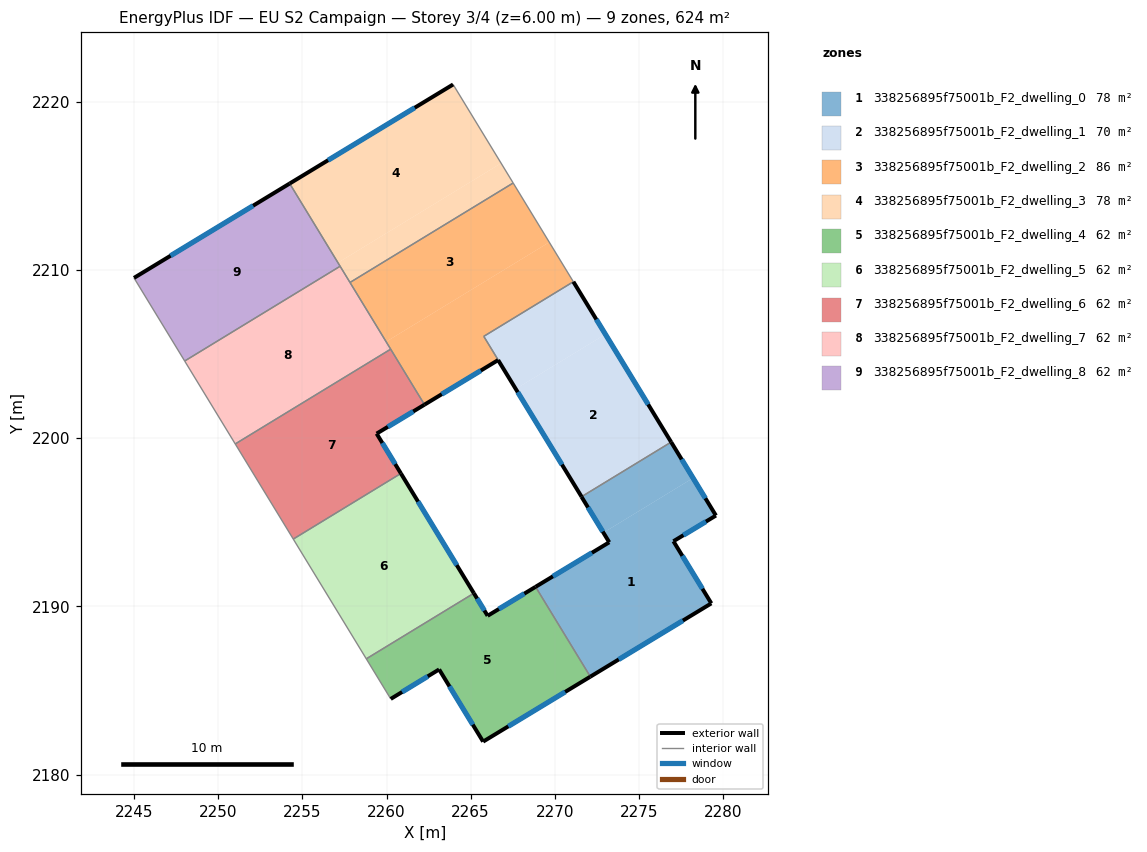
=== STOREY PLAN SPEC (per zone: floor XY polygon, exterior-wall plan segments, windows/doors) ===
zone 1: 338256895f75001b_F2_dwelling_0  (78.0 m²)
  floor: (2278.22, 2197.63) (2279.58, 2195.40) (2277.05, 2193.87) (2279.30, 2190.18) (2272.11, 2185.83) (2268.86, 2191.16) (2273.24, 2193.81) (2272.89, 2194.38)
  floor: (2276.91, 2199.76) (2278.22, 2197.63) (2272.89, 2194.38) (2271.59, 2196.52)
  exterior wall: (2273.24, 2193.81) – (2268.86, 2191.16)  [5.1 m]
    window: (2272.21, 2193.19) – (2269.89, 2191.79)  [4.3 m²]
  exterior wall: (2271.59, 2196.52) – (2273.24, 2193.81)  [3.2 m]
    window: (2271.97, 2195.88) – (2272.85, 2194.45)  [2.7 m²]
  exterior wall: (2279.58, 2195.40) – (2276.91, 2199.76)  [5.1 m]
    window: (2278.95, 2196.43) – (2277.54, 2198.74)  [4.3 m²]
  exterior wall: (2277.05, 2193.87) – (2279.58, 2195.40)  [3.0 m]
    window: (2277.64, 2194.23) – (2278.98, 2195.04)  [2.5 m²]
  exterior wall: (2279.30, 2190.18) – (2277.05, 2193.87)  [4.3 m]
    window: (2278.77, 2191.05) – (2277.58, 2193.01)  [3.6 m²]
  exterior wall: (2272.11, 2185.83) – (2279.30, 2190.18)  [8.4 m]
    window: (2273.80, 2186.85) – (2277.61, 2189.16)  [7.1 m²]
  interior walls: 2
zone 2: 338256895f75001b_F2_dwelling_1  (69.6 m²)
  floor: (2273.01, 2206.17) (2276.91, 2199.76) (2271.59, 2196.52) (2267.68, 2202.93)
  floor: (2271.10, 2209.29) (2273.01, 2206.17) (2267.68, 2202.93) (2265.78, 2206.05)
  exterior wall: (2276.91, 2199.76) – (2271.10, 2209.29)  [11.2 m]
    window: (2275.55, 2202.00) – (2272.47, 2207.06)  [9.4 m²]
  interior walls: 3
zone 3: 338256895f75001b_F2_dwelling_2  (86.5 m²)
  floor: (2269.67, 2211.64) (2271.10, 2209.29) (2265.78, 2206.05) (2267.68, 2202.92) (2266.63, 2204.64) (2262.26, 2201.99) (2259.98, 2205.73)
  floor: (2267.68, 2202.92) (2265.78, 2206.05) (2271.59, 2196.52)
  floor: (2267.53, 2215.16) (2269.67, 2211.64) (2259.98, 2205.73) (2257.83, 2209.25)
  exterior wall: (2262.26, 2201.99) – (2266.63, 2204.64)  [5.1 m]
    window: (2263.28, 2202.61) – (2265.61, 2204.02)  [4.3 m²]
  exterior wall: (2266.63, 2204.64) – (2271.59, 2196.52)  [9.5 m]
    window: (2267.80, 2202.73) – (2270.43, 2198.43)  [8.0 m²]
  interior walls: 6
zone 4: 338256895f75001b_F2_dwelling_3  (78.0 m²)
  floor: (2266.81, 2216.34) (2267.53, 2215.16) (2257.83, 2209.25) (2257.11, 2210.42)
  floor: (2263.96, 2221.02) (2266.81, 2216.34) (2257.12, 2210.42) (2254.24, 2215.13)
  exterior wall: (2263.96, 2221.02) – (2254.24, 2215.13)  [11.4 m]
    window: (2261.68, 2219.64) – (2256.53, 2216.51)  [9.6 m²]
  interior walls: 4
zone 5: 338256895f75001b_F2_dwelling_4  (62.4 m²)
  floor: (2268.86, 2191.16) (2272.11, 2185.83) (2265.74, 2181.96) (2263.13, 2186.25) (2260.25, 2184.50) (2258.80, 2186.88) (2265.19, 2190.78) (2266.01, 2189.44)
  exterior wall: (2266.01, 2189.44) – (2265.19, 2190.78)  [1.6 m]
    window: (2265.82, 2189.76) – (2265.38, 2190.47)  [1.3 m²]
  exterior wall: (2268.86, 2191.16) – (2266.01, 2189.44)  [3.3 m]
    window: (2268.19, 2190.76) – (2266.68, 2189.85)  [2.8 m²]
  exterior wall: (2265.74, 2181.96) – (2272.11, 2185.83)  [7.4 m]
    window: (2267.24, 2182.87) – (2270.62, 2184.92)  [6.3 m²]
  exterior wall: (2263.13, 2186.25) – (2265.74, 2181.96)  [5.0 m]
    window: (2263.74, 2185.25) – (2265.13, 2182.97)  [4.2 m²]
  exterior wall: (2260.25, 2184.50) – (2263.13, 2186.25)  [3.4 m]
    window: (2260.93, 2184.91) – (2262.45, 2185.84)  [2.8 m²]
  interior walls: 3
zone 6: 338256895f75001b_F2_dwelling_5  (62.4 m²)
  floor: (2260.85, 2197.90) (2265.19, 2190.78) (2258.80, 2186.88) (2254.46, 2194.00)
  exterior wall: (2265.19, 2190.78) – (2260.85, 2197.90)  [8.3 m]
    window: (2264.17, 2192.45) – (2261.87, 2196.23)  [7.0 m²]
  interior walls: 3
zone 7: 338256895f75001b_F2_dwelling_6  (62.4 m²)
  floor: (2260.25, 2205.29) (2262.26, 2201.99) (2259.41, 2200.27) (2260.85, 2197.90) (2254.46, 2194.00) (2251.01, 2199.66)
  exterior wall: (2259.41, 2200.27) – (2262.26, 2201.99)  [3.3 m]
    window: (2260.08, 2200.67) – (2261.59, 2201.59)  [2.8 m²]
  exterior wall: (2260.85, 2197.90) – (2259.41, 2200.27)  [2.8 m]
    window: (2260.52, 2198.46) – (2259.75, 2199.71)  [2.3 m²]
  interior walls: 4
zone 8: 338256895f75001b_F2_dwelling_7  (62.4 m²)
  floor: (2257.24, 2210.21) (2260.25, 2205.29) (2251.01, 2199.66) (2248.01, 2204.58)
  interior walls: 5
zone 9: 338256895f75001b_F2_dwelling_8  (62.4 m²)
  floor: (2254.24, 2215.13) (2257.24, 2210.21) (2248.01, 2204.58) (2244.99, 2209.52)
  exterior wall: (2254.24, 2215.13) – (2244.99, 2209.52)  [10.8 m]
    window: (2252.07, 2213.81) – (2247.17, 2210.84)  [9.1 m²]
  interior walls: 3

=== DERIVED (storey summary) ===
Building: EU S2 Campaign
Storey: 3 of 4  (floor level z = 6.00 m)
Storey gross floor area: 624.3 m²
Zones on this storey: 9
  - 338256895f75001b_F2_dwelling_0: floor 78.0 m²; exterior wall 29.1 m (87.2 m²); 6 window(s) 24.5 m²; WWR 28.1%
  - 338256895f75001b_F2_dwelling_1: floor 69.6 m²; exterior wall 11.2 m (33.5 m²); 1 window(s) 9.4 m²; WWR 28.1%
  - 338256895f75001b_F2_dwelling_2: floor 86.5 m²; exterior wall 14.6 m (43.9 m²); 2 window(s) 12.3 m²; WWR 28.1%
  - 338256895f75001b_F2_dwelling_3: floor 78.0 m²; exterior wall 11.4 m (34.1 m²); 1 window(s) 9.6 m²; WWR 28.1%
  - 338256895f75001b_F2_dwelling_4: floor 62.4 m²; exterior wall 20.7 m (62.2 m²); 5 window(s) 17.5 m²; WWR 28.1%
  - 338256895f75001b_F2_dwelling_5: floor 62.4 m²; exterior wall 8.3 m (25.0 m²); 1 window(s) 7.0 m²; WWR 28.1%
  - 338256895f75001b_F2_dwelling_6: floor 62.4 m²; exterior wall 6.1 m (18.3 m²); 2 window(s) 5.1 m²; WWR 28.1%
  - 338256895f75001b_F2_dwelling_7: floor 62.4 m²
  - 338256895f75001b_F2_dwelling_8: floor 62.4 m²; exterior wall 10.8 m (32.5 m²); 1 window(s) 9.1 m²; WWR 28.1%
Zone adjacency (shared interzone walls):
  - 338256895f75001b_F2_dwelling_0 ↔ 338256895f75001b_F2_dwelling_1
  - 338256895f75001b_F2_dwelling_0 ↔ 338256895f75001b_F2_dwelling_4
  - 338256895f75001b_F2_dwelling_1 ↔ 338256895f75001b_F2_dwelling_2
  - 338256895f75001b_F2_dwelling_2 ↔ 338256895f75001b_F2_dwelling_3
  - 338256895f75001b_F2_dwelling_2 ↔ 338256895f75001b_F2_dwelling_6
  - 338256895f75001b_F2_dwelling_2 ↔ 338256895f75001b_F2_dwelling_7
  - 338256895f75001b_F2_dwelling_3 ↔ 338256895f75001b_F2_dwelling_7
  - 338256895f75001b_F2_dwelling_3 ↔ 338256895f75001b_F2_dwelling_8
  - 338256895f75001b_F2_dwelling_4 ↔ 338256895f75001b_F2_dwelling_5
  - 338256895f75001b_F2_dwelling_5 ↔ 338256895f75001b_F2_dwelling_6
  - 338256895f75001b_F2_dwelling_6 ↔ 338256895f75001b_F2_dwelling_7
  - 338256895f75001b_F2_dwelling_7 ↔ 338256895f75001b_F2_dwelling_8